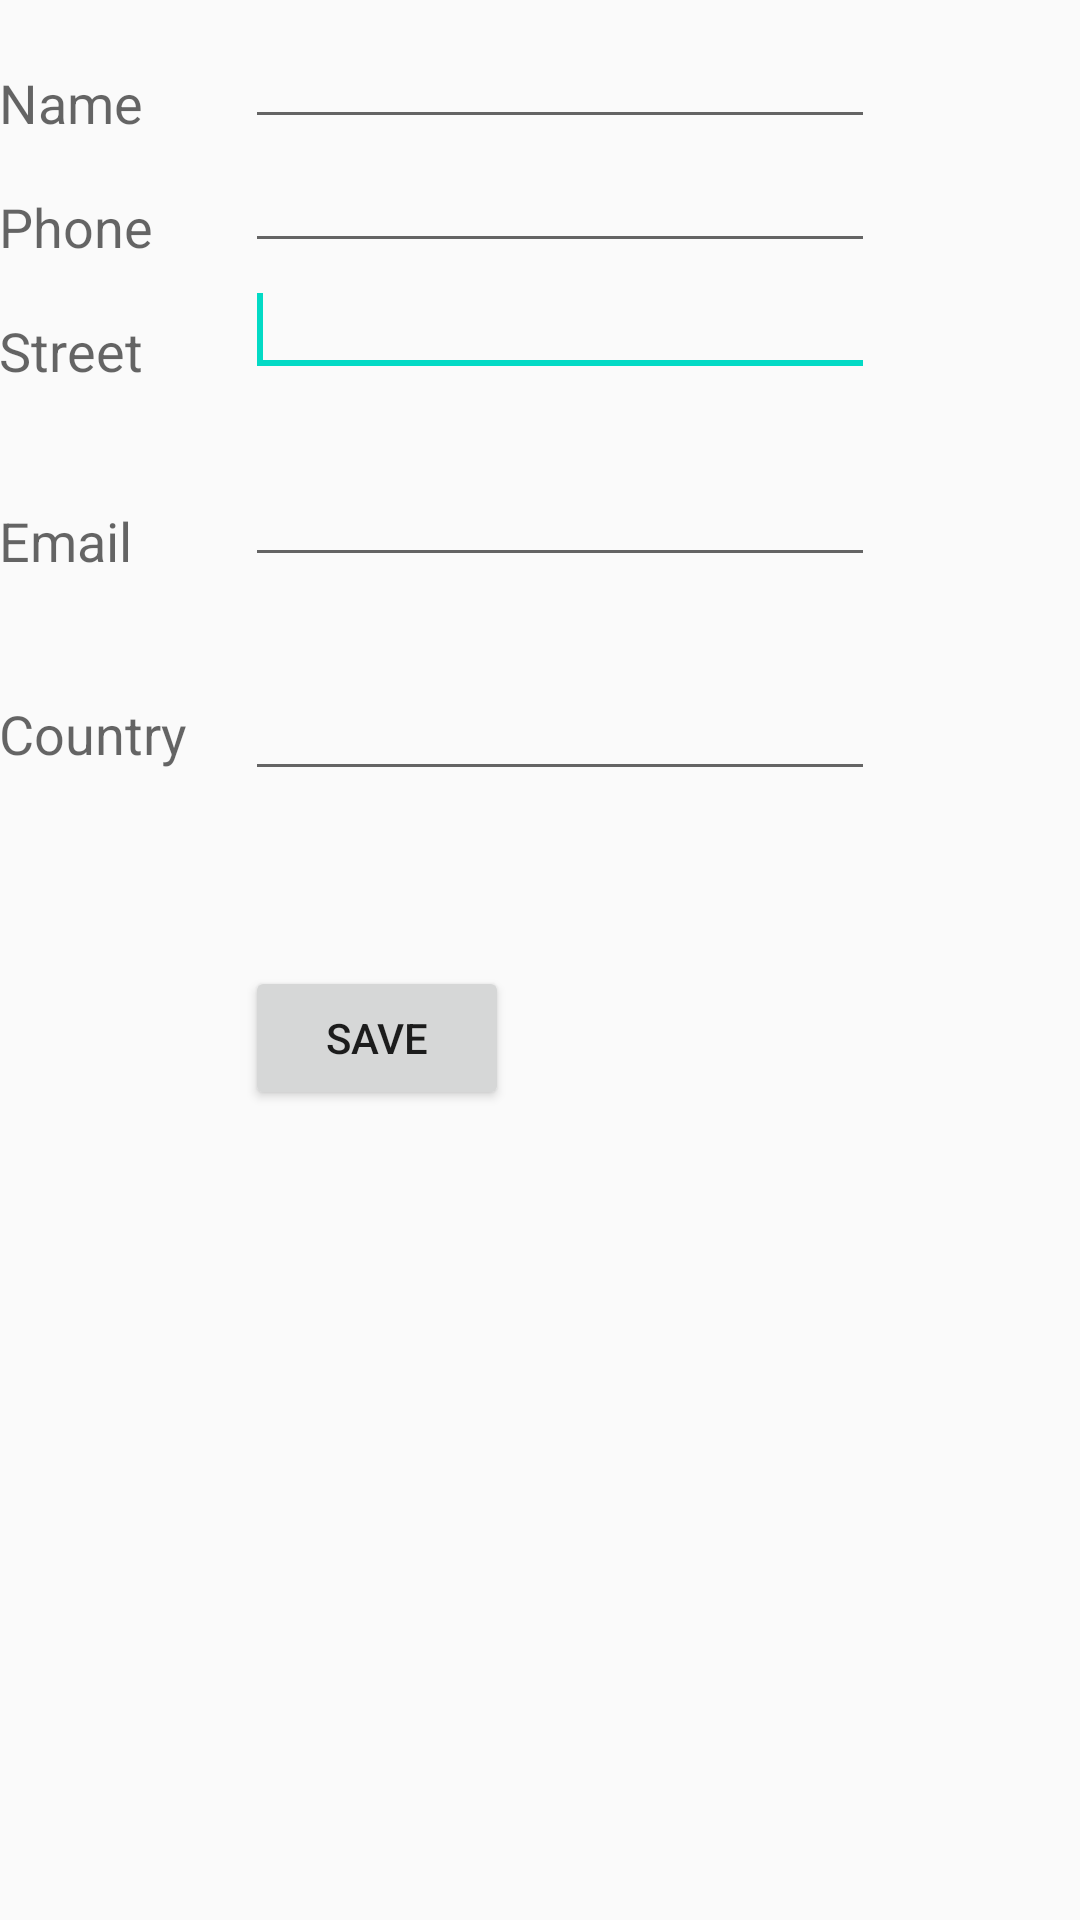

Here is an Android app screen rendered from its layout file. Give the layout XML and the strings, colors and styles it references.
<!-- AndroidManifest.xml: application theme AppTheme -->
<!-- res/layout/activity_display_contact.xml -->
<?xml version="1.0" encoding="utf-8"?>
<ScrollView xmlns:android="http://schemas.android.com/apk/res/android"
    xmlns:tools="http://schemas.android.com/tools"
    android:id="@+id/scrollView1"
    android:layout_width="match_parent"
    android:layout_height="wrap_content"
    tools:context=".DB.DisplayContact" >

    <RelativeLayout
        android:layout_width="match_parent"
        android:layout_height="370dp"
        android:paddingBottom="@dimen/activity_vertical_margin"
        android:paddingLeft="@dimen/activity_horizontal_margin"
        android:paddingRight="@dimen/activity_horizontal_margin"
        android:paddingTop="@dimen/activity_vertical_margin">

        <EditText
            android:id="@+id/editTextName"
            android:layout_width="wrap_content"
            android:layout_height="wrap_content"
            android:layout_alignParentLeft="true"
            android:layout_marginTop="5dp"
            android:layout_marginLeft="82dp"
            android:ems="10"
            android:inputType="text" >
        </EditText>

        <EditText
            android:id="@+id/editTextEmail"
            android:layout_width="wrap_content"
            android:layout_height="wrap_content"
            android:layout_alignLeft="@+id/editTextStreet"
            android:layout_below="@+id/editTextStreet"
            android:layout_marginTop="22dp"
            android:ems="10"
            android:inputType="textEmailAddress" />

        <TextView
            android:id="@+id/textView1"
            android:layout_width="wrap_content"
            android:layout_height="wrap_content"
            android:layout_alignBottom="@+id/editTextName"
            android:layout_alignParentLeft="true"
            android:text="Name"
            android:textAppearance="?android:attr/textAppearanceMedium" />

        <Button
            android:id="@+id/button1"
            android:layout_width="wrap_content"
            android:layout_height="wrap_content"
            android:layout_alignLeft="@+id/editTextCity"
            android:layout_alignParentBottom="true"
            android:layout_marginBottom="28dp"
            android:onClick="run"
            android:text="Save" />

        <TextView
            android:id="@+id/textView2"
            android:layout_width="wrap_content"
            android:layout_height="wrap_content"
            android:layout_alignBottom="@+id/editTextEmail"
            android:layout_alignLeft="@+id/textView1"
            android:text="Email"
            android:textAppearance="?android:attr/textAppearanceMedium" />

        <TextView
            android:id="@+id/textView5"
            android:layout_width="wrap_content"
            android:layout_height="wrap_content"
            android:layout_alignBottom="@+id/editTextPhone"
            android:layout_alignLeft="@+id/textView1"
            android:text="Phone"
            android:textAppearance="?android:attr/textAppearanceMedium" />

        <TextView
            android:id="@+id/textView4"
            android:layout_width="wrap_content"
            android:layout_height="wrap_content"
            android:layout_above="@+id/editTextEmail"
            android:layout_alignLeft="@+id/textView5"
            android:text="Street"
            android:textAppearance="?android:attr/textAppearanceMedium" />

        <EditText
            android:id="@+id/editTextCity"
            android:layout_width="wrap_content"
            android:layout_height="wrap_content"
            android:layout_alignRight="@+id/editTextName"
            android:layout_below="@+id/editTextEmail"
            android:layout_marginTop="30dp"
            android:ems="10"
            android:inputType="text" />

        <TextView
            android:id="@+id/textView3"
            android:layout_width="wrap_content"
            android:layout_height="wrap_content"
            android:layout_alignBaseline="@+id/editTextCity"
            android:layout_alignBottom="@+id/editTextCity"
            android:layout_alignParentLeft="true"
            android:layout_toLeftOf="@+id/editTextEmail"
            android:text="Country"
            android:textAppearance="?android:attr/textAppearanceMedium" />

        <EditText
            android:id="@+id/editTextStreet"
            android:layout_width="wrap_content"
            android:layout_height="wrap_content"
            android:layout_alignLeft="@+id/editTextName"
            android:layout_below="@+id/editTextPhone"
            android:ems="10"
            android:inputType="text" >

            <requestFocus />
        </EditText>

        <EditText
            android:id="@+id/editTextPhone"
            android:layout_width="wrap_content"
            android:layout_height="wrap_content"
            android:layout_alignLeft="@+id/editTextStreet"
            android:layout_below="@+id/editTextName"
            android:ems="10"
            android:inputType="phone|text" />

    </RelativeLayout>
</ScrollView>
<!-- resources referenced by this layout -->
<resources>
  <style name="AppTheme" parent="Theme.AppCompat.Light.DarkActionBar">
          
  
          <item name="colorPrimary">@color/colorPrimary</item>
          <item name="colorPrimaryDark">@color/colorPrimaryDark</item>
          <item name="colorAccent">@color/colorAccent</item>
      </style>
  <!-- not gathered from this repository: default colours our renderer supplied (Android Studio template values) -->
  <color name="colorPrimary">#FF6200EE</color>
  <color name="colorPrimaryDark">#FF3700B3</color>
  <color name="colorAccent">#FF03DAC5</color>
</resources>
